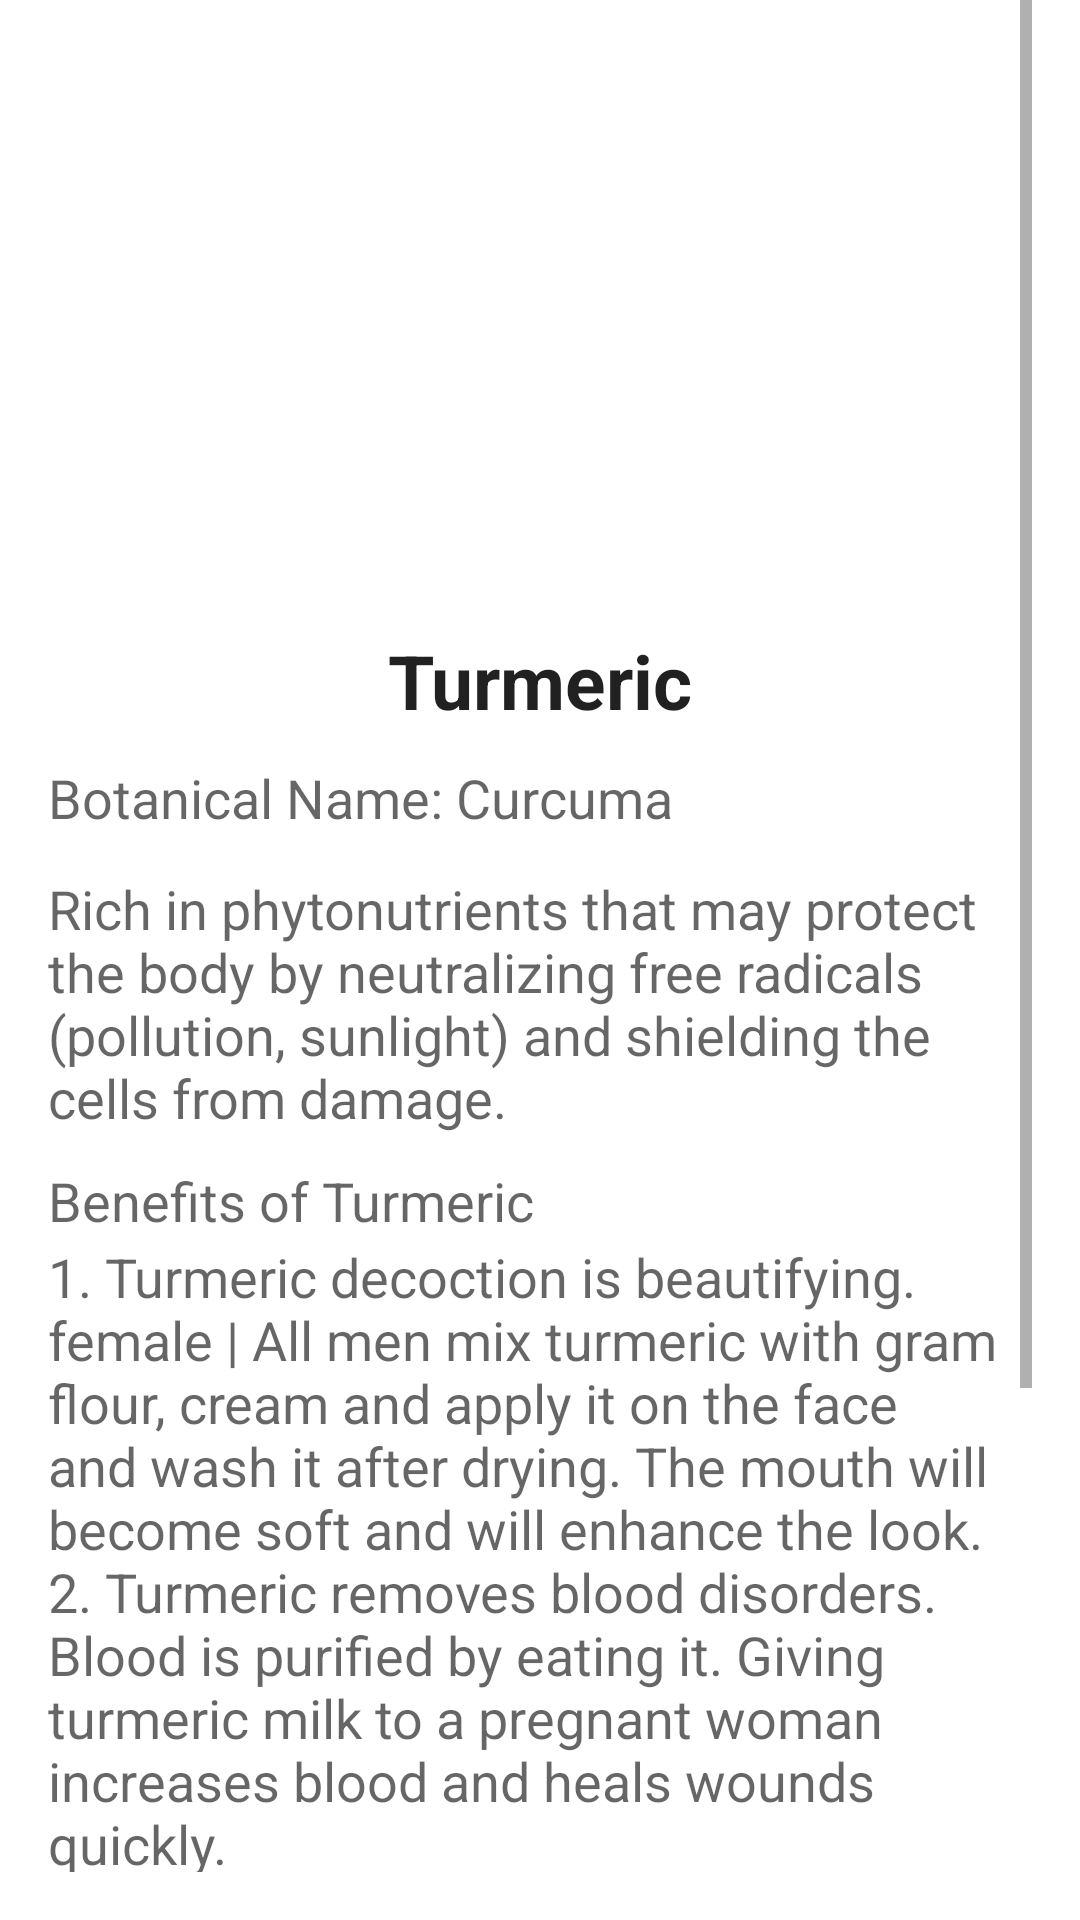

Write the Android layout XML for this screen, with the resource values it uses.
<!-- AndroidManifest.xml: application theme Theme.AyurvedaApp -->
<!-- res/layout/activity_turmeric.xml -->
<?xml version="1.0" encoding="utf-8"?>
<RelativeLayout xmlns:android="http://schemas.android.com/apk/res/android"
    android:layout_width="match_parent"
    android:layout_height="match_parent"
    xmlns:tools="http://schemas.android.com/tools"
    android:paddingBottom="16dp"
    android:paddingLeft="16dp"
    android:paddingRight="16dp"
    tools:context="com.example.ayurveda_app.TurmericActivity">

        <ScrollView
            android:layout_width="wrap_content"
            android:layout_height="wrap_content"
            android:id="@+id/scrollView"
            android:layout_alignParentStart="true">

            <LinearLayout
                android:layout_width="match_parent"
                android:layout_height="wrap_content"
                android:orientation="vertical">

            <ImageView
                android:id="@+id/imageView"
                android:layout_width="match_parent"
                android:layout_height="200dp"
                android:scaleType="fitXY"
                android:src="@drawable/turmeric"/>

        <TextView
        android:layout_width="match_parent"
        android:layout_height="wrap_content"
        android:textAppearance="?android:attr/textAppearanceLarge"
        android:text="Turmeric"
        android:textSize="25sp"
        android:textStyle="bold"
        android:layout_marginTop="10dp"
        android:id="@+id/textView"
        android:textAlignment="center"
        />

                <TextView
                    android:id="@+id/tv2"
                    android:layout_width="232dp"
                    android:layout_height="27dp"
                    android:layout_marginTop="10dp"
                    android:background="@drawable/text_border"
                    android:text="@string/bn_turmeric"
                    android:textAppearance="?android:attr/textAppearanceMedium" />

                <TextView
                    android:id="@+id/tv3"
                    android:layout_width="match_parent"
                    android:layout_height="wrap_content"
                    android:layout_marginTop="10dp"
                    android:text="@string/turmeric_txt"
                    android:textAppearance="?android:attr/textAppearanceMedium" />

                <TextView
                    android:id="@+id/tv4"
                    android:layout_width="wrap_content"
                    android:layout_height="wrap_content"
                    android:layout_marginTop="10dp"
                    android:background="@drawable/text_border"
                    android:text="Benefits of Turmeric  "
                    android:textAppearance="?android:attr/textAppearanceMedium" />

                    <TextView
                        android:id="@+id/tv5"
                        android:layout_width="wrap_content"
                        android:layout_height="wrap_content"
                        android:layout_marginTop="1dp"
                        android:text="@string/tur_txt"
                        android:textAppearance="?android:attr/textAppearanceMedium" />

                <TextView
                    android:id="@+id/tv6"
                    android:layout_width="256dp"
                    android:layout_height="22dp"
                    android:layout_marginTop="10dp"
                    android:background="@drawable/text_border"
                    android:text="@string/tu_q"
                    android:textAppearance="?android:attr/textAppearanceMedium" />

                <TextView
                    android:id="@+id/tv7"
                    android:layout_width="wrap_content"
                    android:layout_height="86dp"
                    android:layout_marginTop="10dp"
                    android:text="@string/tu_1"
                    android:textAppearance="?android:attr/textAppearanceMedium" />

                <TextView
                    android:id="@+id/tv8"
                    android:layout_width="wrap_content"
                    android:layout_height="77dp"
                    android:layout_marginTop="10dp"
                    android:text="@string/tu_2"
                    android:textAppearance="?android:attr/textAppearanceMedium" />

        </LinearLayout>
        </ScrollView>
</RelativeLayout>
<!-- resources referenced by this layout -->
<resources>
  <string name="bn_turmeric" translatable="false">Botanical Name: "Curcuma" </string>
  <string name="tu_1">1. High doses of turmeric could have a blood-thinning effect; if taken on top of prescribed anticoagulants, this could increase the risk of dangerous bleeding.</string>
  <string name="tu_2">2. People with liver or bile duct problems should not take turmeric supplements, as they can increase bile production.</string>
  <string name="tu_q">Who should not use turmeric? </string>
  <string name="tur_txt">
          1. Turmeric decoction is beautifying. female | All men mix turmeric with gram flour, cream and apply it on the face and wash it after drying. The mouth will become soft and will enhance the look.
          2.  Turmeric removes blood disorders. Blood is purified by eating it. Giving turmeric milk to a pregnant woman increases blood and heals wounds quickly.</string>
  <string name="turmeric_txt">Rich in phytonutrients that may protect the body by neutralizing free radicals (pollution, sunlight) and shielding the cells from damage. </string>
  <style name="Theme.AyurvedaApp" parent="Theme.MaterialComponents.DayNight.NoActionBar">
          
          <item name="colorPrimary">@color/purple_500</item>
          <item name="colorPrimaryVariant">@color/purple_700</item>
          <item name="colorOnPrimary">@color/white</item>
          
          <item name="colorSecondary">@color/teal_200</item>
          <item name="colorSecondaryVariant">@color/teal_700</item>
          <item name="colorOnSecondary">@color/black</item>
          
          <item name="android:statusBarColor">?attr/colorPrimaryVariant</item>
          
      </style>
  <color name="purple_500">#57000000</color>
  <color name="purple_700">#22AF63</color>
  <color name="white">#CDFFFFFF</color>
  <color name="teal_200">#F48FB1</color>
  <color name="teal_700">#00796B</color>
  <color name="black">#000000</color>
</resources>
